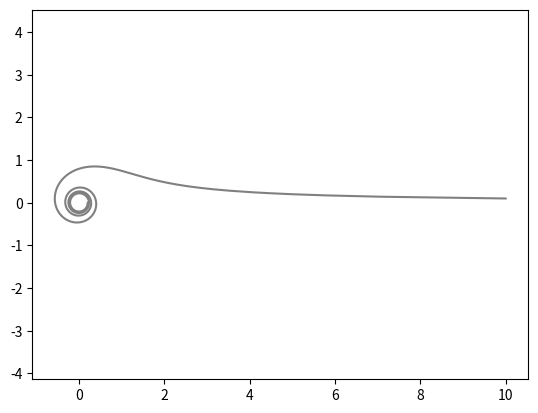

Write the Python code that produced this figure.
import matplotlib.pyplot as plt
import numpy as np
def zezl_plot(k=np.pi):
    fita = np.arange(0.01, 8*np.pi, 0.01)
    r = k/fita**(1/2)
    y = r*np.sin(fita)
    x = r*np.cos(fita)
    plt.plot(x, y, color='gray')
    plt.axis('equal')
    plt.show()
zezl_plot(1)